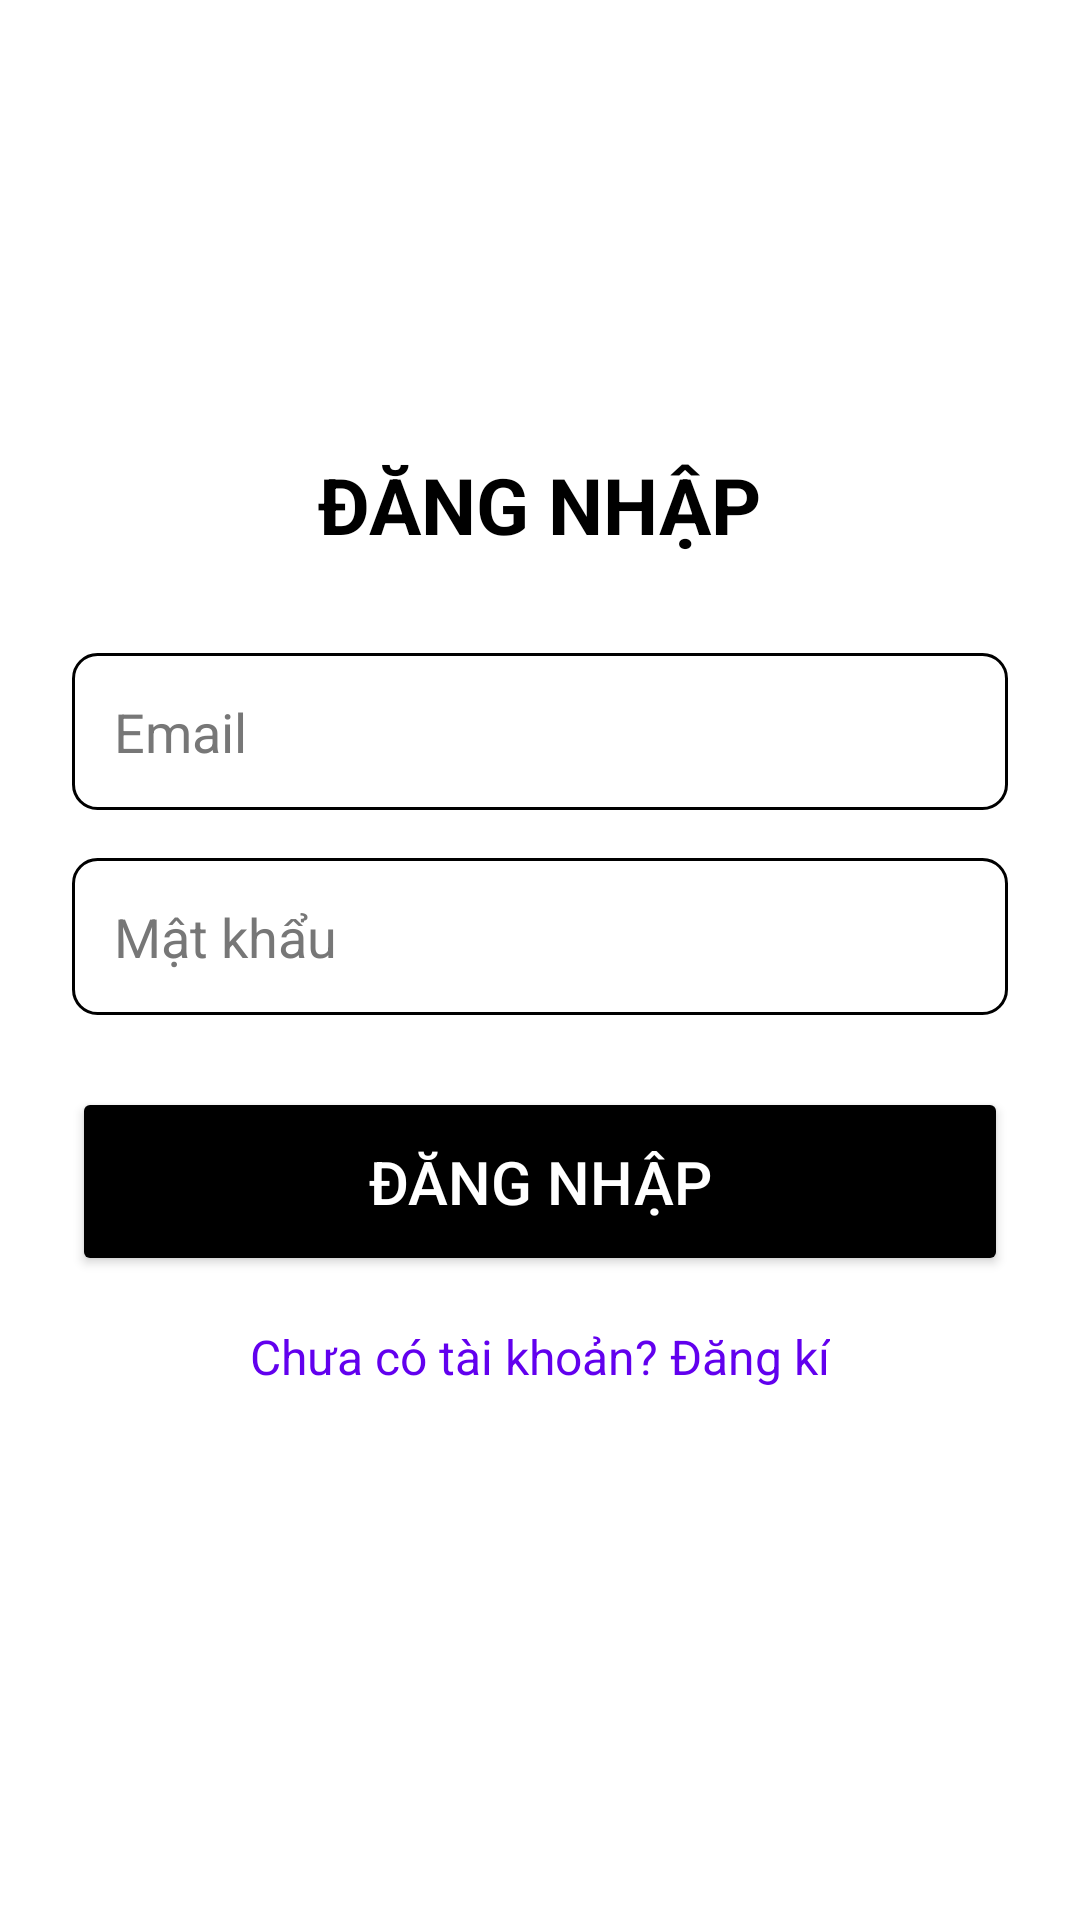

Reconstruct the res/layout file that produces this screen, plus the resources it refers to.
<!-- AndroidManifest.xml: application theme Theme.BAOCAONHOM -->
<!-- res/layout/activity_login.xml -->
<?xml version="1.0" encoding="utf-8"?>
<LinearLayout xmlns:android="http://schemas.android.com/apk/res/android"
    android:layout_width="match_parent"
    android:layout_height="match_parent"
    android:orientation="vertical"
    android:background="#FFFFFF"
    android:gravity="center"
    android:padding="24dp">

    <TextView
        android:layout_width="wrap_content"
        android:layout_height="wrap_content"
        android:text="ĐĂNG NHẬP"
        android:textColor="#000000"
        android:textSize="26sp"
        android:textStyle="bold"
        android:layout_marginBottom="32dp" />

    <EditText
        android:id="@+id/edtEmail"
        android:layout_width="match_parent"
        android:layout_height="wrap_content"
        android:hint="Email"
        android:textColor="#000000"
        android:textColorHint="#777777"
        android:padding="14dp"
        android:background="@drawable/bg_input_black"
        android:minHeight="48dp"
        android:inputType="textEmailAddress"
        android:layout_marginBottom="16dp"/>

    <EditText
        android:id="@+id/edtPassword"
        android:layout_width="match_parent"
        android:layout_height="wrap_content"
        android:hint="Mật khẩu"
        android:textColor="#000000"
        android:textColorHint="#777777"
        android:padding="14dp"
        android:background="@drawable/bg_input_black"
        android:minHeight="48dp"
        android:inputType="textPassword"
        android:layout_marginBottom="24dp"/>

    <Button
        android:id="@+id/btnLogin"
        android:layout_width="match_parent"
        android:layout_height="63dp"
        android:layout_marginBottom="16dp"
        android:backgroundTint="#000000"
        android:minHeight="48dp"
        android:text="Đăng nhập"
        android:textColor="#FFFFFF"
        android:textSize="20sp" />

    <TextView
        android:id="@+id/tvRegister"
        android:layout_width="wrap_content"
        android:layout_height="wrap_content"
        android:clickable="true"
        android:focusable="true"
        android:minHeight="48dp"
        android:text="Chưa có tài khoản? Đăng kí"
        android:textColor="@color/purple_500"
        android:textSize="16sp" />


</LinearLayout>
<!-- resources referenced by this layout -->
<resources>
  <!-- drawable bg_input_black (drawable) -->
  <?xml version="1.0" encoding="utf-8"?>
  <shape xmlns:android="http://schemas.android.com/apk/res/android">
      <solid android:color="#FFFFFF" />
      <corners android:radius="8dp"/>
      <stroke
          android:width="1dp"
          android:color="#000000"/>
  </shape>
  <style name="Theme.BAOCAONHOM" parent="Base.Theme.BAOCAONHOM" />
  <style name="Base.Theme.BAOCAONHOM" parent="Theme.Material3.DayNight.NoActionBar">
          
          
      </style>
  <!-- not gathered from this repository: default colours our renderer supplied (Android Studio template values) -->
  <color name="purple_500">#FF6200EE</color>
</resources>
